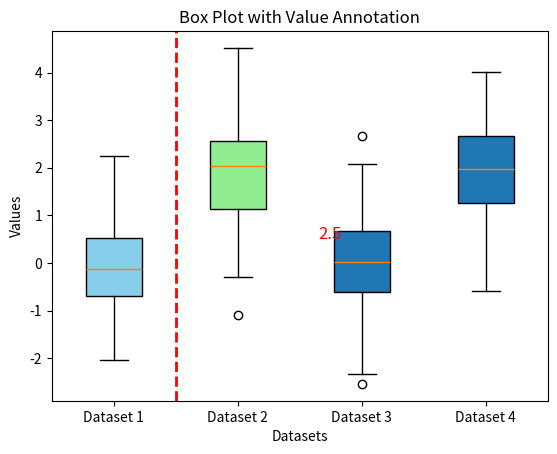

Write the Python code that produced this figure.
import matplotlib.pyplot as plt
import numpy as np

# Sample data for two datasets
data1 = np.random.normal(loc=0, scale=1, size=100)
data2 = np.random.normal(loc=2, scale=1, size=100)
data3 = np.random.normal(loc=0, scale=1, size=100)
data4 = np.random.normal(loc=2, scale=1, size=100)

# Combine the data into a list of lists
data = [data1, data2,data3, data4]

# Create a figure and axis
fig, ax = plt.subplots()

# Plot two sets of data on a box plot graph
bp = ax.boxplot(data, patch_artist=True)

# Set labels for the boxes
labels = ['Dataset 1', 'Dataset 2','Dataset 3', 'Dataset 4']
ax.set_xticklabels(labels)

# Set labels for x and y axes, and the title
ax.set_xlabel('Datasets')
ax.set_ylabel('Values')
ax.set_title('Box Plot with Value Annotation')

# Customize the boxplot colors
box_colors = ['skyblue', 'lightgreen']
for box, color in zip(bp['boxes'], box_colors):
    box.set(facecolor=color)

# Add vertical lines at specific x-axis positions
vertical_lines_x = [1.5]  # Add vertical line at x=1.5 (between the two datasets)
for x in vertical_lines_x:
    plt.axvline(x, color='red', linestyle='dashed', linewidth=2)

# Display a value on the box plot with an offset on the x-axis
value_to_display = 2.5
offset_x = 0.15
ax.text(value_to_display + offset_x, 0.5, f'{value_to_display}', color='red', fontsize=12)

plt.show()